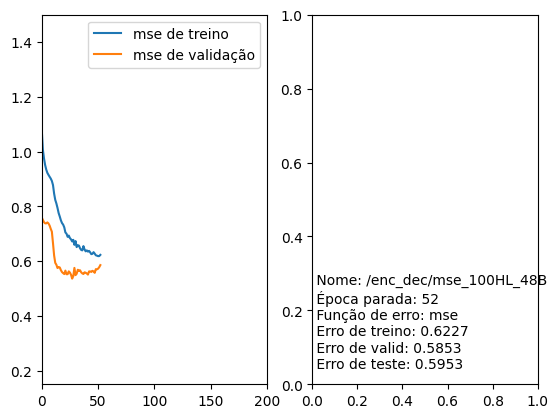

The file beside this chart, header and first rows:
Nome, Época parada, Função de erro, Erro de treino, Erro de valid, Erro de teste
/enc_dec/mse_100HL_48B, 52, mse, 0.6227, 0.5853, 0.5953
